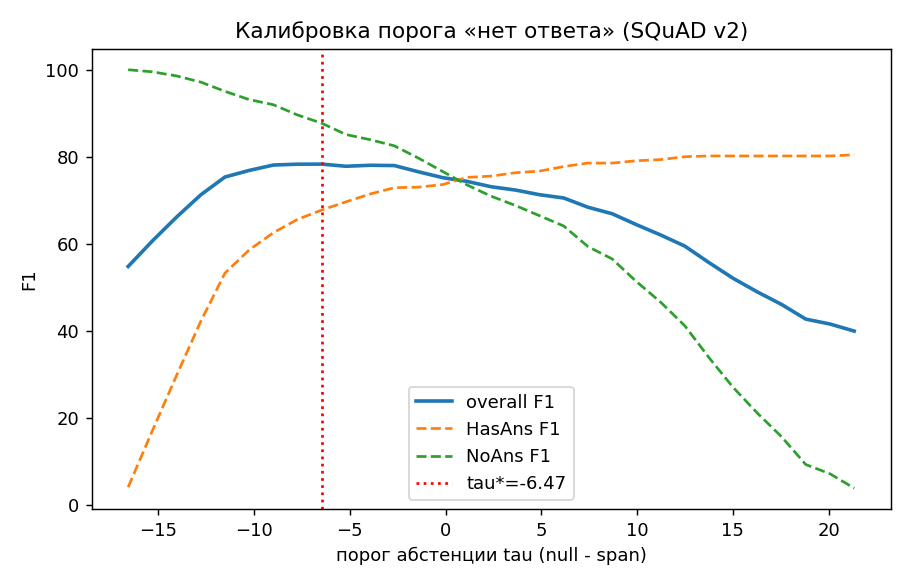

Values plotted in this chart, from the file beside it:
tau, exact, f1, HasAns_f1, NoAns_f1
-16.58, 54.62, 54.77, 4.014, 100.0
-15.32, 60.38, 60.63, 16.99, 99.53
-14.06, 65.5, 66.12, 29.7, 98.58
-12.79, 69.88, 71.23, 42.14, 97.16
-11.53, 73.75, 75.34, 53.24, 95.04
-10.26, 75.0, 76.85, 58.57, 93.14
-8.999, 76.12, 78.09, 62.53, 91.96
-7.735, 76.12, 78.29, 65.6, 89.6
-6.471, 76.0, 78.3, 67.75, 87.71
-5.207, 75.25, 77.81, 69.62, 85.11
-3.943, 75.38, 78.04, 71.44, 83.92
-2.679, 75.25, 77.97, 72.88, 82.51
-1.415, 73.75, 76.53, 73.01, 79.67
-0.1504, 72.38, 75.19, 73.6, 76.6
1.114, 71.38, 74.34, 75.25, 73.52
2.378, 70.12, 73.1, 75.54, 70.92
3.642, 69.25, 72.34, 76.32, 68.79
4.906, 68.12, 71.27, 76.7, 66.43
6.17, 67.25, 70.51, 77.75, 64.07
7.434, 65.12, 68.39, 78.54, 59.34
8.698, 63.62, 66.89, 78.54, 56.5
9.962, 61.12, 64.39, 79.07, 51.3
11.23, 58.75, 62.01, 79.34, 46.57
12.49, 56.12, 59.45, 80, 41.13
13.75, 52.25, 55.66, 80.18, 33.81
15.02, 48.62, 52.03, 80.18, 26.95
16.28, 45.5, 48.91, 80.18, 21.04
17.55, 42.62, 46.03, 80.18, 15.6
18.81, 39.25, 42.66, 80.18, 9.22
20.08, 38.12, 41.53, 80.18, 7.092
21.34, 36.5, 39.91, 80.44, 3.783
